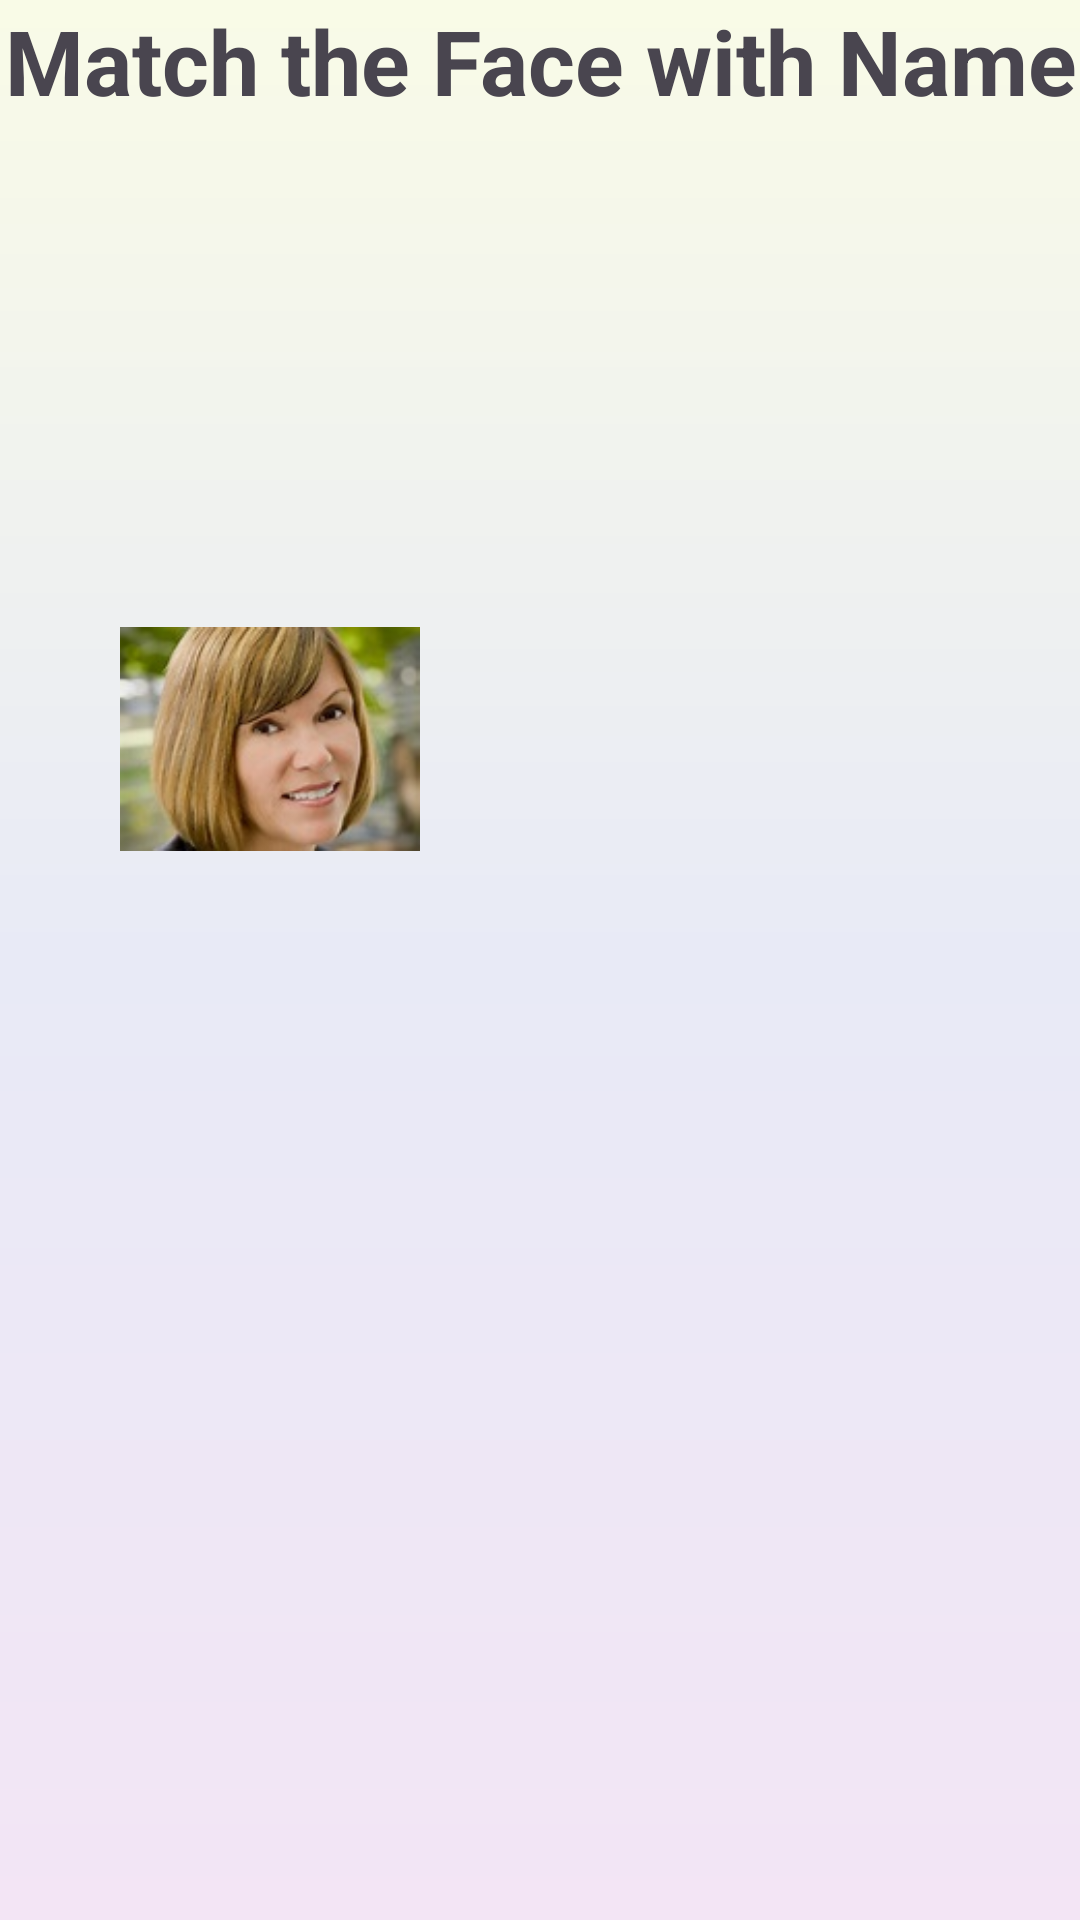

Here is an Android app screen rendered from its layout file. Give the layout XML and the strings, colors and styles it references.
<!-- AndroidManifest.xml: application theme Theme.GuessThePicture -->
<!-- res/layout/activity_fwnlevel1.xml -->
<?xml version="1.0" encoding="utf-8"?>
<androidx.constraintlayout.widget.ConstraintLayout xmlns:android="http://schemas.android.com/apk/res/android"
    xmlns:app="http://schemas.android.com/apk/res-auto"
    xmlns:tools="http://schemas.android.com/tools"
    android:layout_width="match_parent"
    android:layout_height="match_parent"
    android:background="@drawable/background_gradient"
    tools:context=".Fragments.FWNLevel1Fragment">

    <TextView
        android:id="@+id/title"
        android:layout_width="match_parent"
        android:layout_height="wrap_content"
        android:gravity="center"
        android:text="Match the Face with Name"
        android:textSize="30sp"
        android:textStyle="bold"
        app:layout_constraintEnd_toEndOf="parent"
        app:layout_constraintStart_toStartOf="parent"
        app:layout_constraintTop_toTopOf="parent" />

    <ImageView
        android:id="@+id/imgmotheroriginal"
        android:layout_width="100dp"
        android:layout_height="100dp"
        android:layout_marginStart="40dp"
        android:layout_marginTop="156dp"
        android:src="@drawable/mother"
        app:layout_constraintStart_toStartOf="parent"
        app:layout_constraintTop_toBottomOf="@id/title" />

    <ImageView
        android:id="@+id/imgmother"
        android:layout_width="100dp"
        android:layout_height="100dp"
        android:src="@drawable/baseline_play_circle_24"
        android:textSize="30dp"
        android:textStyle="bold"
        app:layout_constraintTop_toBottomOf="@+id/title"
        app:layout_constraintEnd_toEndOf="parent"
        android:layout_marginTop="30dp"
        android:layout_marginEnd="80dp"
       />

    <ImageView
        android:id="@+id/imgfather"
        android:layout_width="100dp"
        android:layout_height="100dp"
        android:src="@drawable/baseline_play_circle_24"
        android:textSize="30dp"
        android:textStyle="bold"
        android:layout_marginTop="132dp"
        android:layout_marginEnd="80dp"
        app:layout_constraintEnd_toEndOf="parent"
        app:layout_constraintTop_toBottomOf="@id/imgmother" />


</androidx.constraintlayout.widget.ConstraintLayout>
<!-- resources referenced by this layout -->
<resources>
  <!-- drawable background_gradient (drawable) -->
  <?xml version="1.0" encoding="utf-8"?>
  <shape
      xmlns:android = "http://schemas.android.com/apk/res/android"
      android:shape = "rectangle"
      >
      <gradient
          android:startColor="#F3E5F5"
          android:centerColor="#E8EAF6"
          android:endColor="#F9FBE7"
          android:angle="90"
          android:type="linear" />
  </shape>
  <!-- drawable mother: jpg bitmap (drawable, 8290 bytes) -->
  <style name="Theme.GuessThePicture" parent="Base.Theme.GuessThePicture" />
  <style name="Base.Theme.GuessThePicture" parent="Theme.Material3.DayNight">
          
          
  
      </style>
</resources>
